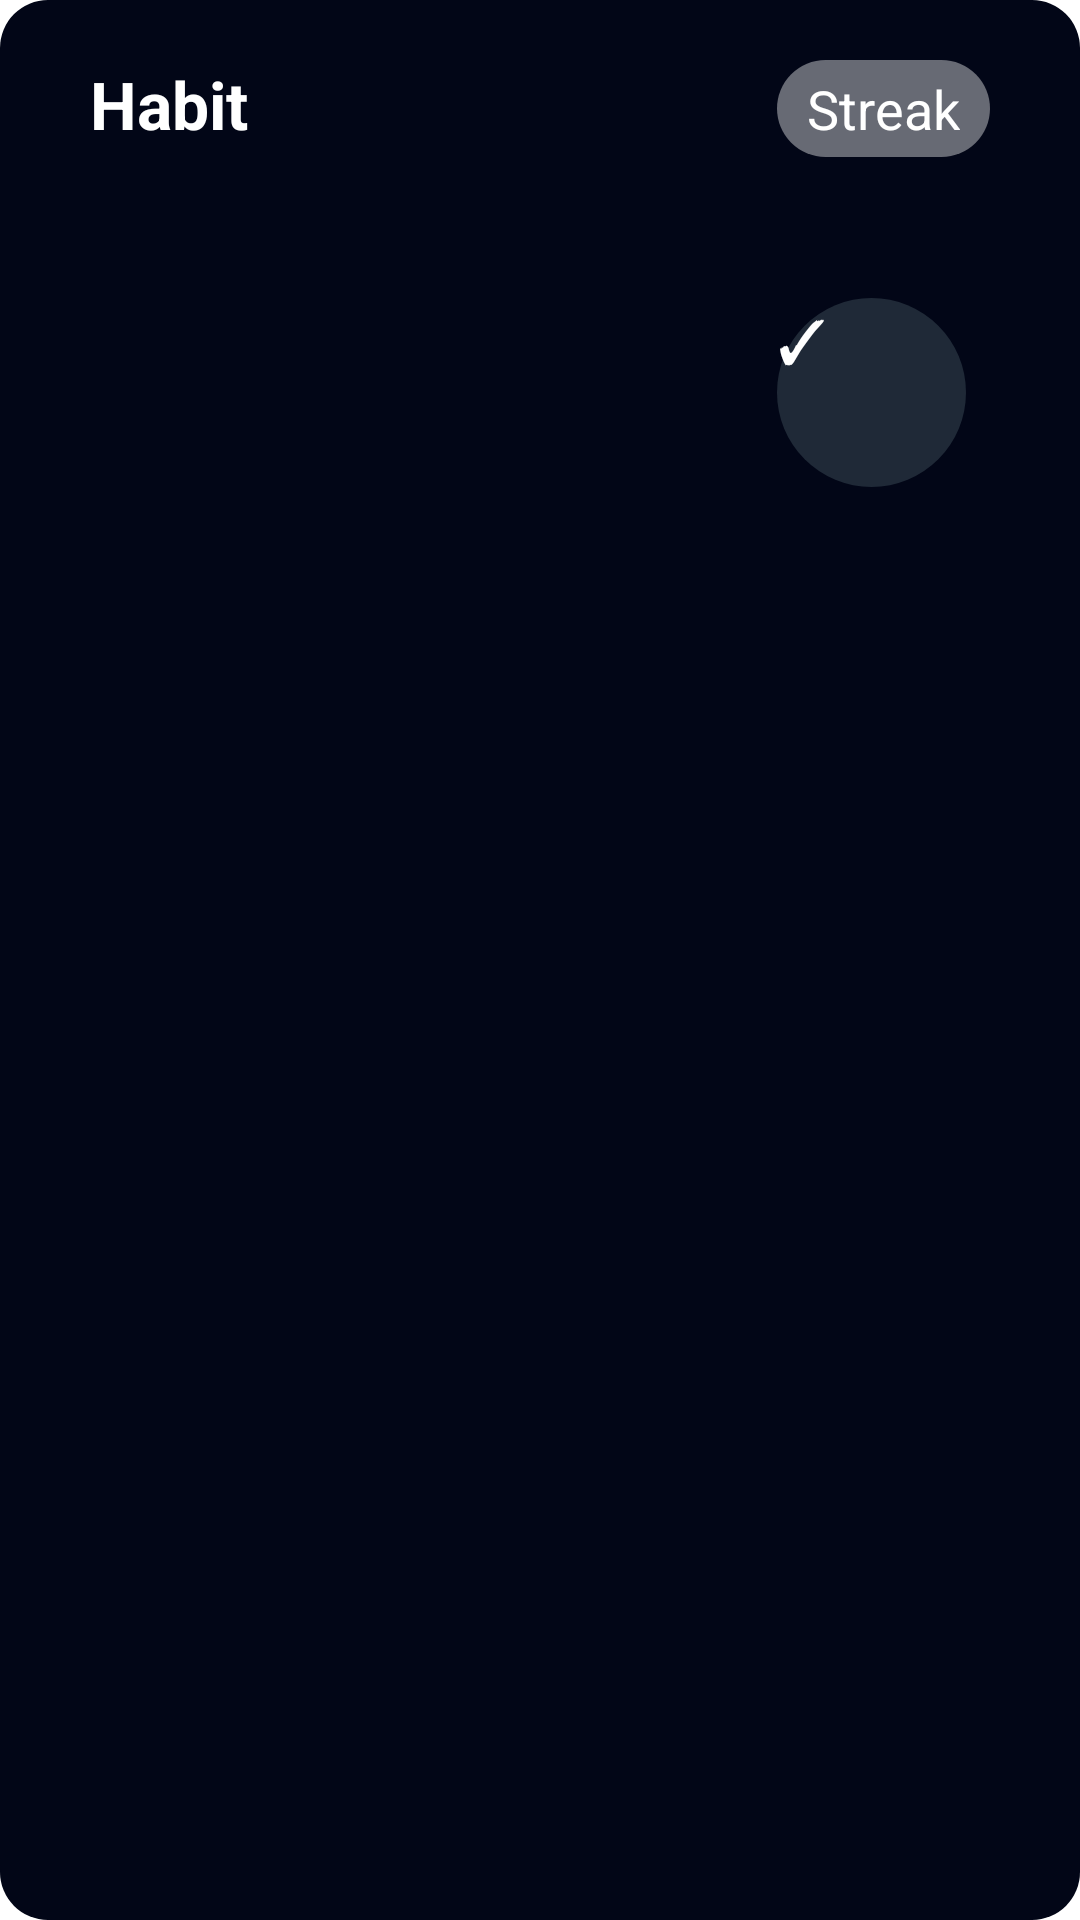

Produce the Android XML layout that renders to this screen, including the resource entries it uses.
<!-- AndroidManifest.xml: application theme AppTheme -->
<!-- res/layout/home_screenwidget_small.xml -->
<RelativeLayout
    xmlns:android="http://schemas.android.com/apk/res/android"
    android:background="@drawable/background_drawable"
    android:layout_width="match_parent"
    android:layout_height="match_parent"
    android:theme="@style/AppTheme.AppWidgetContainer">

    <TextView
        android:id="@+id/appwidget_text"
        android:layout_width="wrap_content"
        android:layout_height="wrap_content"
        android:text="Habit"
        android:textColor="#FFFFFF"
        android:textStyle="bold"
        android:textSize="22sp"
        android:layout_marginTop="20dp"
        android:layout_marginStart="30dp" />

    <TextView
        android:id="@+id/appwidget_streak"
        android:layout_width="wrap_content"
        android:layout_height="wrap_content"
        android:text="Streak"
        android:textColor="#FFFFFF"
        android:textSize="18sp"
        android:background="@drawable/streak_background"
        android:paddingLeft="10dp"
        android:paddingRight="10dp"
        android:paddingTop="4dp"
        android:paddingBottom="4dp"
        android:layout_alignParentTop="true"
        android:layout_alignParentEnd="true"
        android:layout_marginTop="20dp"
        android:layout_marginEnd="30dp" />

    <GridView
        android:id="@+id/days_grid"
        android:layout_width="215dp"
        android:layout_height="140dp"
        android:numColumns="10"
        android:verticalSpacing="4dp"
        android:horizontalSpacing="2dp"
        android:stretchMode="columnWidth"
        android:layout_below="@id/appwidget_text"
        android:layout_marginTop="20dp"
        android:layout_marginStart="30dp"
        android:gravity="center" />

    <Button
        android:id="@+id/round_button"
        android:layout_width="63dp"
        android:layout_height="63dp"
        android:text="✓"
        android:textColor="#FFFFFF"
        android:textSize="20sp"
        android:background="@drawable/round_button_background"
        android:clickable="true"
        android:layout_marginTop="30dp"
        android:layout_alignTop="@id/days_grid"
        android:layout_alignStart="@id/appwidget_streak"
        android:visibility="visible" />
</RelativeLayout>
<!-- resources referenced by this layout -->
<resources>
  <!-- drawable background_drawable (drawable) -->
  <shape xmlns:android="http://schemas.android.com/apk/res/android">
      <solid android:color="#020617" />
      <corners android:radius="16dp" />
  </shape>
  <!-- drawable round_button_background (drawable) -->
  <shape xmlns:android="http://schemas.android.com/apk/res/android"
      android:shape="oval">
      <solid android:color="#1f2937"/>  
  </shape>
  <!-- drawable streak_background (drawable) -->
  <shape xmlns:android="http://schemas.android.com/apk/res/android"
      android:shape="rectangle">
      <solid android:color="#66FFFFFF" />
      <corners android:radius="18dp" />
  </shape>
  <style name="AppTheme" parent="Theme.EdgeToEdge">
          <item name="android:editTextBackground">@drawable/rn_edit_text_material</item>
          <item name="colorPrimary">@color/colorPrimary</item>
          <item name="android:statusBarColor">#ffffff</item>
      </style>
  <color name="colorPrimary">#023c69</color>
</resources>
